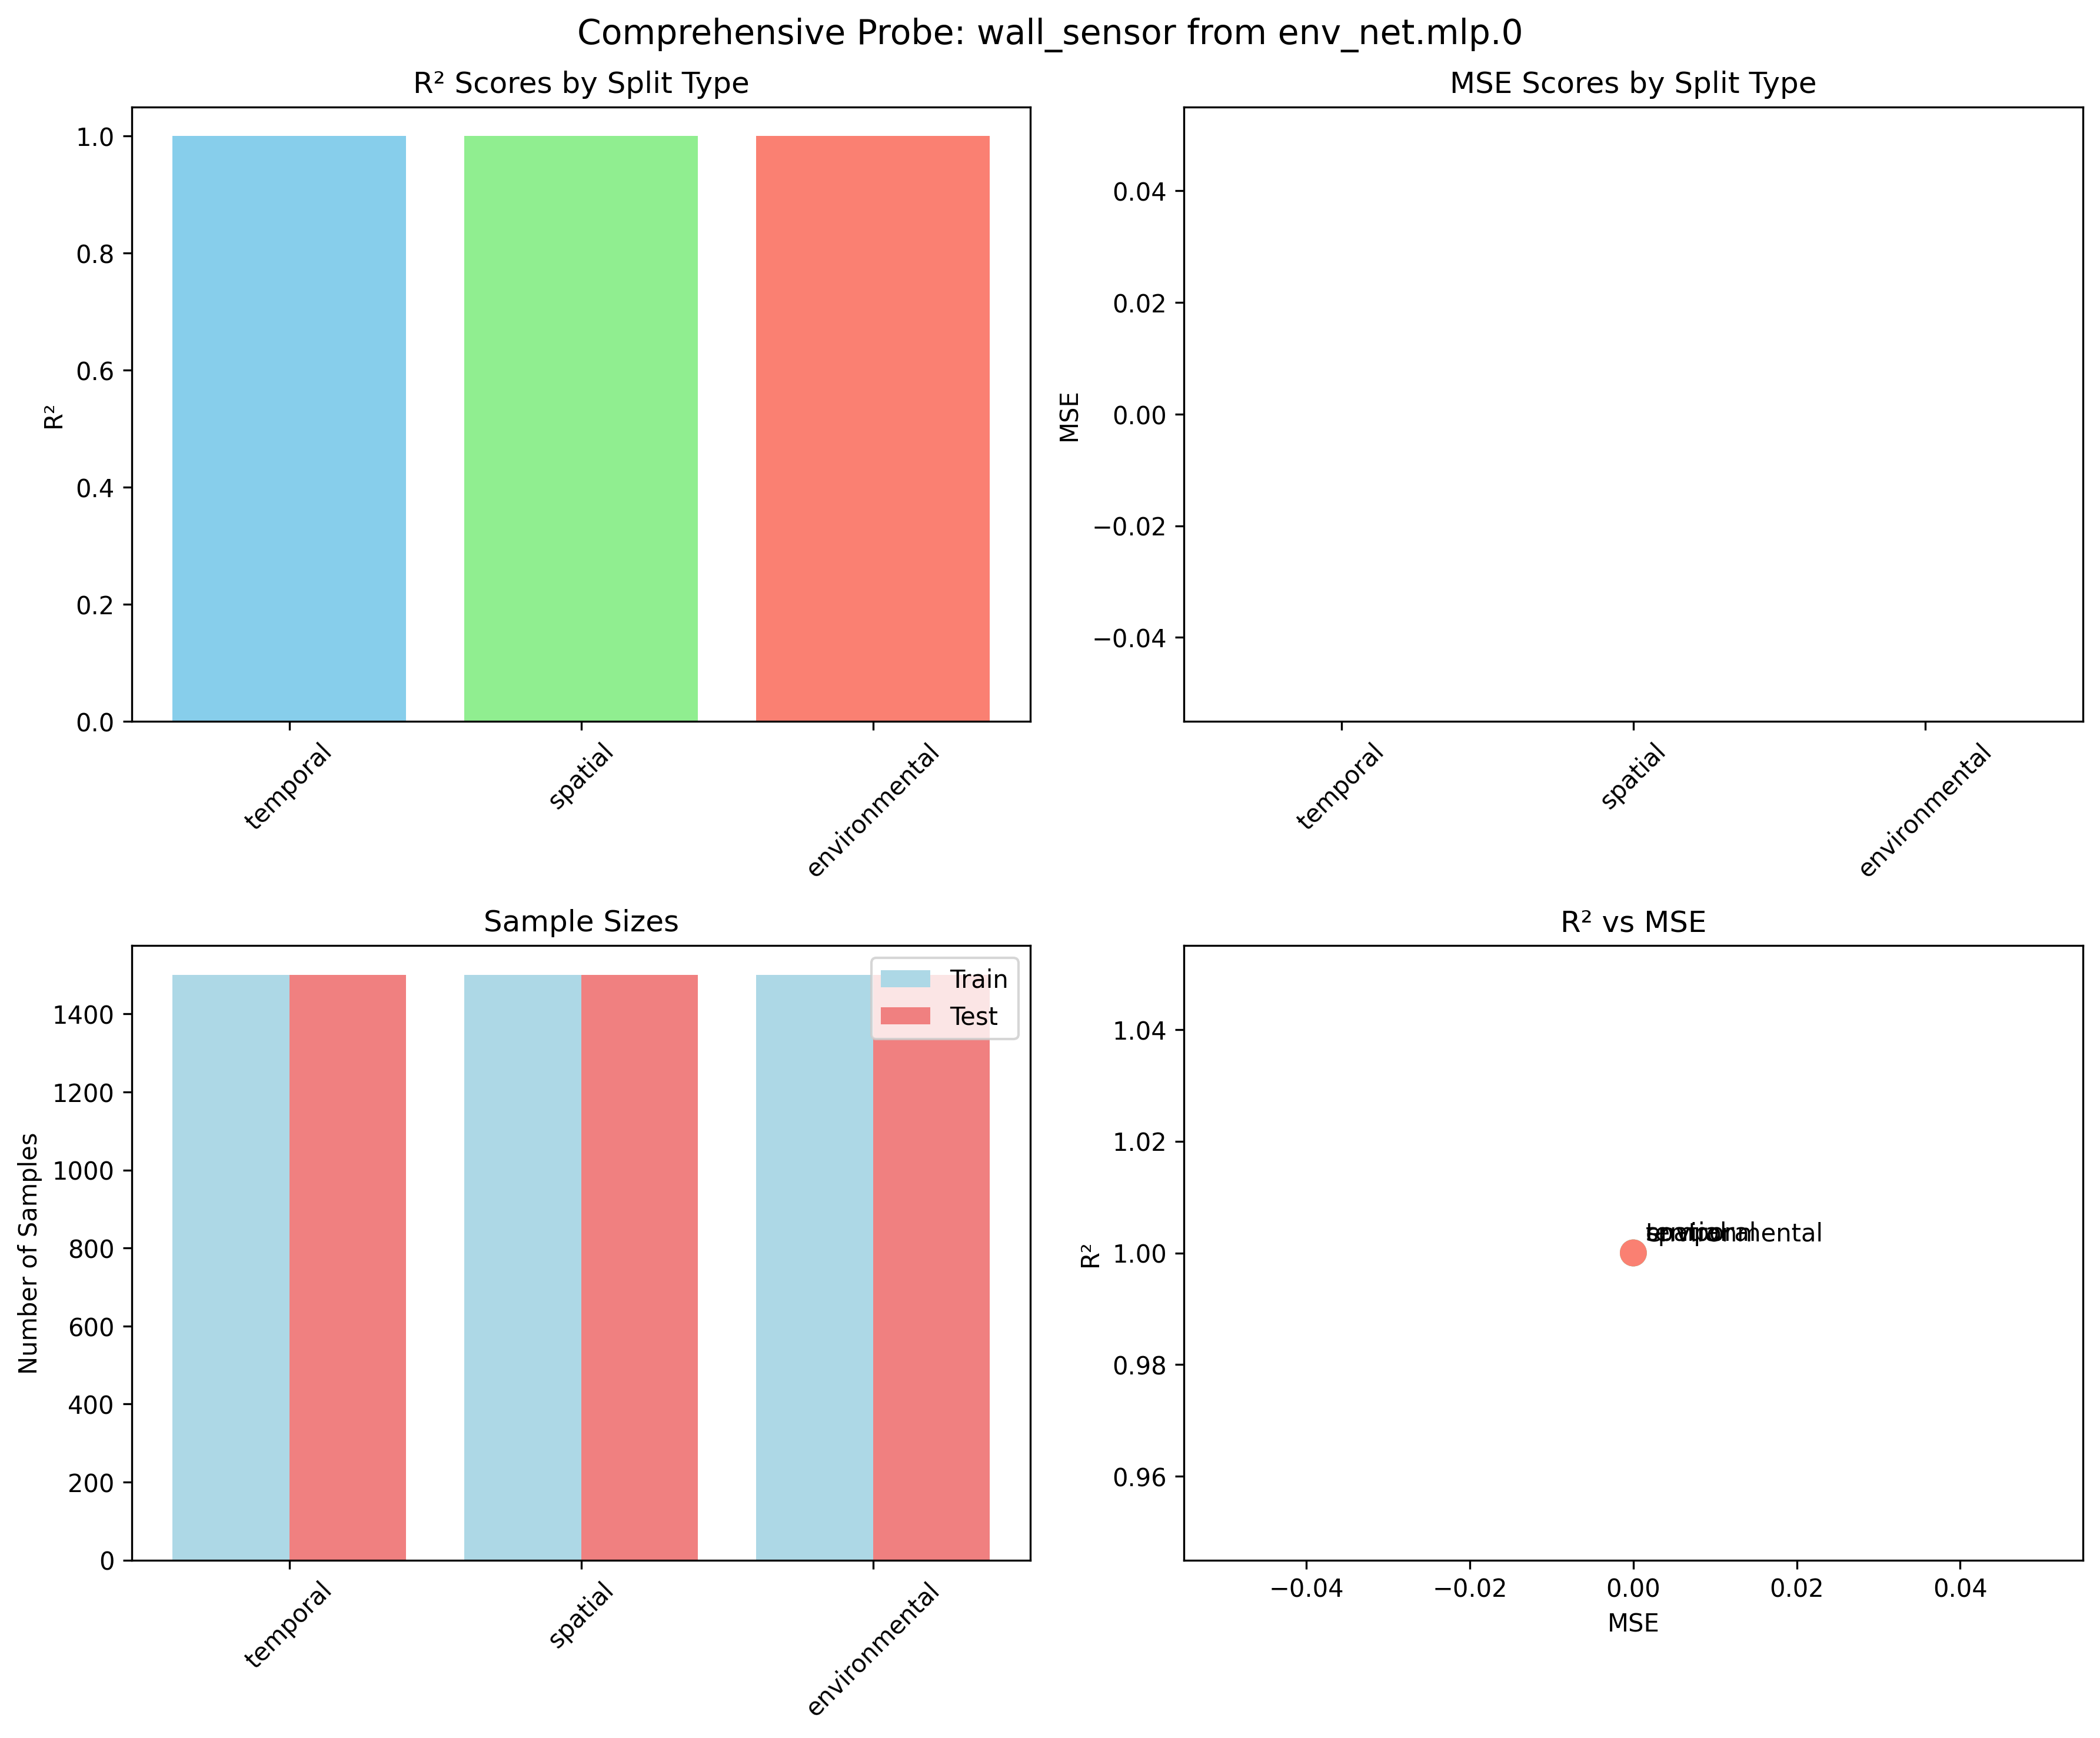

Values plotted in this chart, from the file beside it:
timestamp, split_type, target_feature, layer, r2_train, r2_test, mse_train, mse_test, n_train, n_test, n_components
20250723_142013, temporal, wall_sensor, env_net.mlp.0, 1.0, 1.0, 0.0, 0.0, 1500, 1500, 20
20250723_142013, spatial, wall_sensor, env_net.mlp.0, 1.0, 1.0, 0.0, 0.0, 1500, 1500, 17
20250723_142013, environmental, wall_sensor, env_net.mlp.0, 1.0, 1.0, 0.0, 0.0, 1500, 1500, 19
